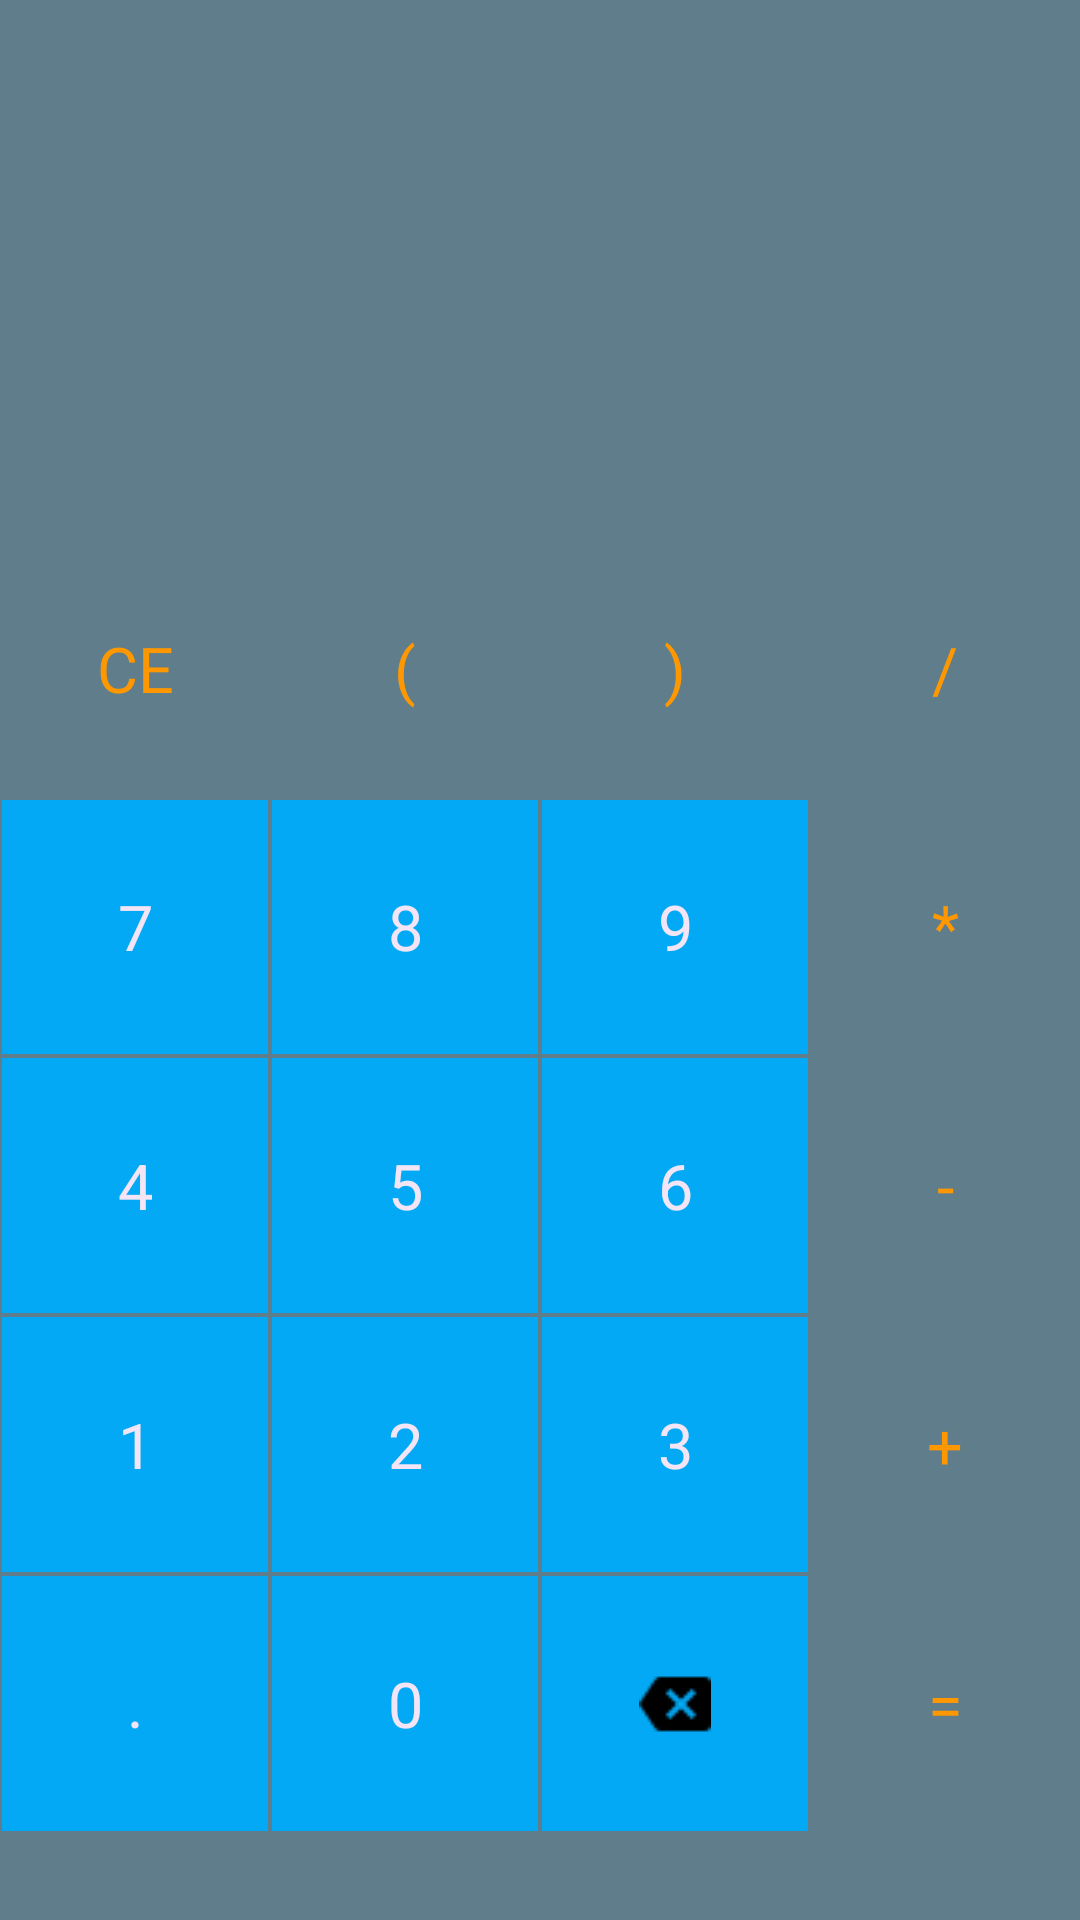

Reconstruct the res/layout file that produces this screen, plus the resources it refers to.
<!-- AndroidManifest.xml: application theme AppTheme -->
<!-- res/layout/fragment_calculator.xml -->
<?xml version="1.0" encoding="utf-8"?>
<LinearLayout
        xmlns:android="http://schemas.android.com/apk/res/android"
        xmlns:tools="http://schemas.android.com/tools"
        xmlns:app="http://schemas.android.com/apk/res-auto"
        android:layout_width="match_parent"
        android:layout_height="match_parent"
        android:background="@color/blue_grey_active"
        android:orientation="vertical">

    <TextView
            android:id="@+id/tvExpression"
            android:layout_width="match_parent"
            android:layout_height="80sp"
            android:textColor="@color/colorPrimary"
            android:gravity="end"
            android:background="@color/blue_grey_active"
            android:ellipsize="start"
            android:singleLine="true"
            android:textSize="40sp"/>

    <TextView
            android:id="@+id/tvResult"
            android:layout_width="match_parent"
            android:layout_height="100sp"
            android:textColor="@color/orange_active"
            android:background="@color/blue_grey_active"
            android:gravity="end"
            android:ellipsize="end"
            android:maxLines="1"
            android:textSize="30sp"/>
    <LinearLayout
            android:layout_width="match_parent"
            android:layout_height="431dp"
            android:orientation="vertical">
        <LinearLayout
                android:layout_width="match_parent"
                android:layout_height="0dp"
                android:layout_weight="1"
                android:orientation="horizontal">

            <TextView
                    android:id="@+id/tvClear"
                    style="@style/ActionButttonStyle"
                    android:text="CE"/>
            <TextView
                    android:id="@+id/tvOpenP"
                    style="@style/ActionButttonStyle"
                    android:text="("/>
            <TextView
                    android:id="@+id/tvCloseP"
                    style="@style/ActionButttonStyle"
                    android:text=")"/>
            <TextView
                    android:id="@+id/tvDevide"
                    style="@style/ActionButttonStyle"
                    android:text="/"/>

        </LinearLayout>
        <LinearLayout
                android:layout_width="match_parent"
                android:layout_height="0dp"
                android:layout_weight="1"
                android:orientation="horizontal">

            <TextView
                    android:id="@+id/tv7"
                    style="@style/NumberButttonStyle"
                    android:text="7"/>
            <TextView
                    android:id="@+id/tv8"
                    style="@style/NumberButttonStyle"
                    android:text="8"/>
            <TextView
                    android:id="@+id/tv9"
                    style="@style/NumberButttonStyle"
                    android:text="9"/>
            <TextView
                    android:id="@+id/tvMultiplication"
                    style="@style/ActionButttonStyle"
                    android:text="*"/>

        </LinearLayout>
        <LinearLayout
                android:layout_width="match_parent"
                android:layout_height="0dp"
                android:layout_weight="1"
                android:orientation="horizontal">

            <TextView
                    android:id="@+id/tv4"
                    style="@style/NumberButttonStyle"
                    android:text="4"/>
            <TextView
                    android:id="@+id/tv5"
                    style="@style/NumberButttonStyle"
                    android:text="5"/>
            <TextView
                    android:id="@+id/tv6"
                    style="@style/NumberButttonStyle"
                    android:text="6"/>
            <TextView
                    android:id="@+id/tvMinus"
                    style="@style/ActionButttonStyle"
                    android:text="-"/>
        </LinearLayout>
        <LinearLayout
                android:layout_width="match_parent"
                android:layout_height="0dp"
                android:layout_weight="1"
                android:orientation="horizontal">

            <TextView
                    android:id="@+id/tv1"
                    style="@style/NumberButttonStyle"
                    android:text="1"/>
            <TextView
                    android:id="@+id/tv2"
                    style="@style/NumberButttonStyle"
                    android:text="2"/>
            <TextView
                    android:id="@+id/tv3"
                    style="@style/NumberButttonStyle"
                    android:text="3"/>
            <TextView
                    android:id="@+id/tvPlus"
                    style="@style/ActionButttonStyle"
                    android:text="+"/>

        </LinearLayout>
        <LinearLayout
                android:layout_width="match_parent"
                android:layout_height="0dp"
                android:layout_weight="1"
                android:orientation="horizontal">

            <TextView
                    android:id="@+id/tvDot"
                    style="@style/NumberButttonStyle"
                    android:text="."/>
            <TextView
                    android:id="@+id/tvZero"
                    style="@style/NumberButttonStyle"
                    android:text="0"/>
            <ImageView
                    android:id="@+id/tvDelete"
                    style="@style/NumberButttonStyle"
                    android:text="Del"
                    android:src="@drawable/backspace"
                    android:scaleType="center"/>
            <TextView
                    android:id="@+id/tvEquals"
                    style="@style/ActionButttonStyle"
                    android:text="="/>
        </LinearLayout>


    </LinearLayout>

</LinearLayout>
<!-- resources referenced by this layout -->
<resources>
  <color name="blue_grey_active">#607d8b</color>
  <color name="colorPrimary">#fafafa</color>
  <color name="orange_active">#ff9800</color>
  <!-- drawable backspace: png bitmap (drawable, 491 bytes) -->
  <style name="ActionButttonStyle">
          <item name="android:layout_width">0dp</item>
          <item name="android:layout_height">match_parent</item>
          <item name="android:layout_weight">1</item>
          <item name="android:background">@color/blue_grey_active</item>
          <item name="android:textSize">21sp</item>
          <item name="android:textColor">@color/orange_active</item>
          <item name="android:gravity">center</item>
          <item name="android:layout_margin">0.5dp</item>
      </style>
  <style name="NumberButttonStyle">
          <item name="android:layout_width">0dp</item>
          <item name="android:layout_height">match_parent</item>
          <item name="android:layout_weight">1</item>
          <item name="android:background">@color/blue_active</item>
          <item name="android:textSize">21sp</item>
          <item name="android:textColor">@color/purple_bg_light</item>
          <item name="android:gravity">center</item>
          <item name="android:layout_margin">0.5dp</item>
  
      </style>
  <style name="AppTheme" parent="Theme.AppCompat.Light.NoActionBar">
          
          <item name="colorPrimary">@color/colorPrimary</item>
          <item name="colorPrimaryDark">@color/colorPrimaryDark</item>
          <item name="colorAccent">@color/colorAccent</item>
      </style>
  <color name="blue_active">#03a9f4</color>
  <color name="purple_bg_light">#f3e5f5</color>
  <color name="colorPrimaryDark">#212121</color>
  <color name="colorAccent">#D81B60</color>
</resources>
